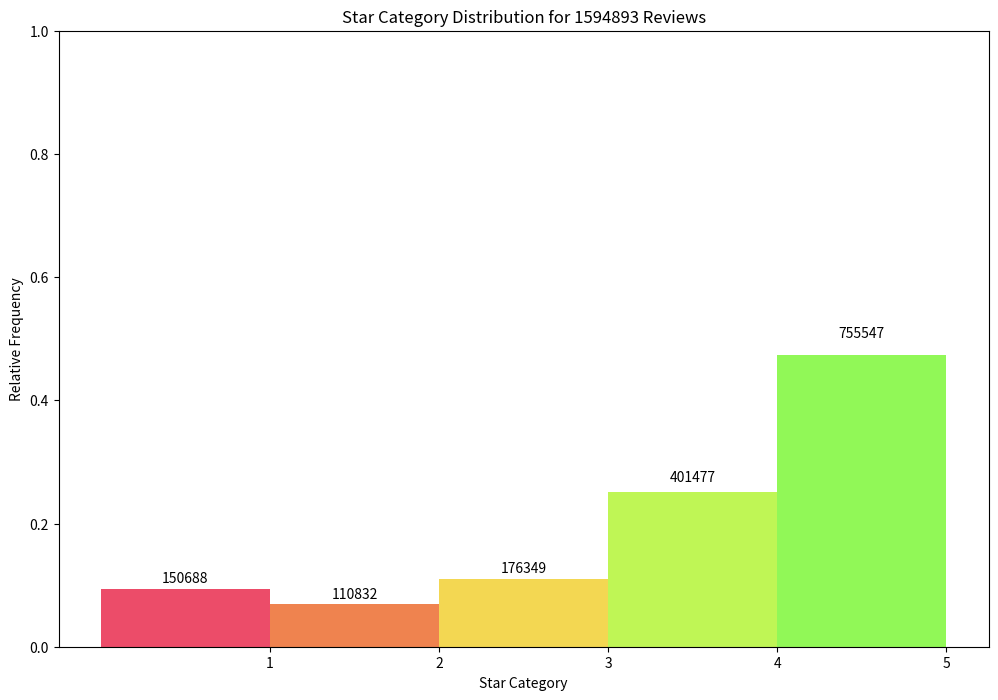

This figure's Python source:
import numpy as np
import matplotlib.pyplot as plt

N_star_categories = 5
colors = np.array(['#E50029', '#E94E04', '#EEC708', '#A5F30D', '#62F610']) # 1, 2, 3, 4, and 5 stars respectively

stars_labels = np.array([x_stars+1 for x_stars in range(N_star_categories)])
star_category_dist_fig = plt.figure(figsize=(12,8))
bar_plot_indices = np.arange(N_star_categories)
star_category_absolute_frequencies = [150688,110832, 176349, 401477, 755547]
star_category_relative_frequencies = np.array(star_category_absolute_frequencies)/float(sum(star_category_absolute_frequencies))

rects = plt.bar(bar_plot_indices, star_category_relative_frequencies, width=1, color=colors, alpha=.7)
for (idx, rect) in enumerate(rects):
    plt.gca().text(rect.get_x()+rect.get_width()/2., 1.05*rect.get_height(), '%d'%int(star_category_absolute_frequencies[idx]),
                ha='center', va='bottom')

plt.xticks(bar_plot_indices+.5, stars_labels)
plt.xlabel('Star Category')
plt.ylabel('Relative Frequency')
plt.ylim([0,1])
plt.title('Star Category Distribution for {0} Reviews'.format(sum(star_category_absolute_frequencies)))

plt.show()

